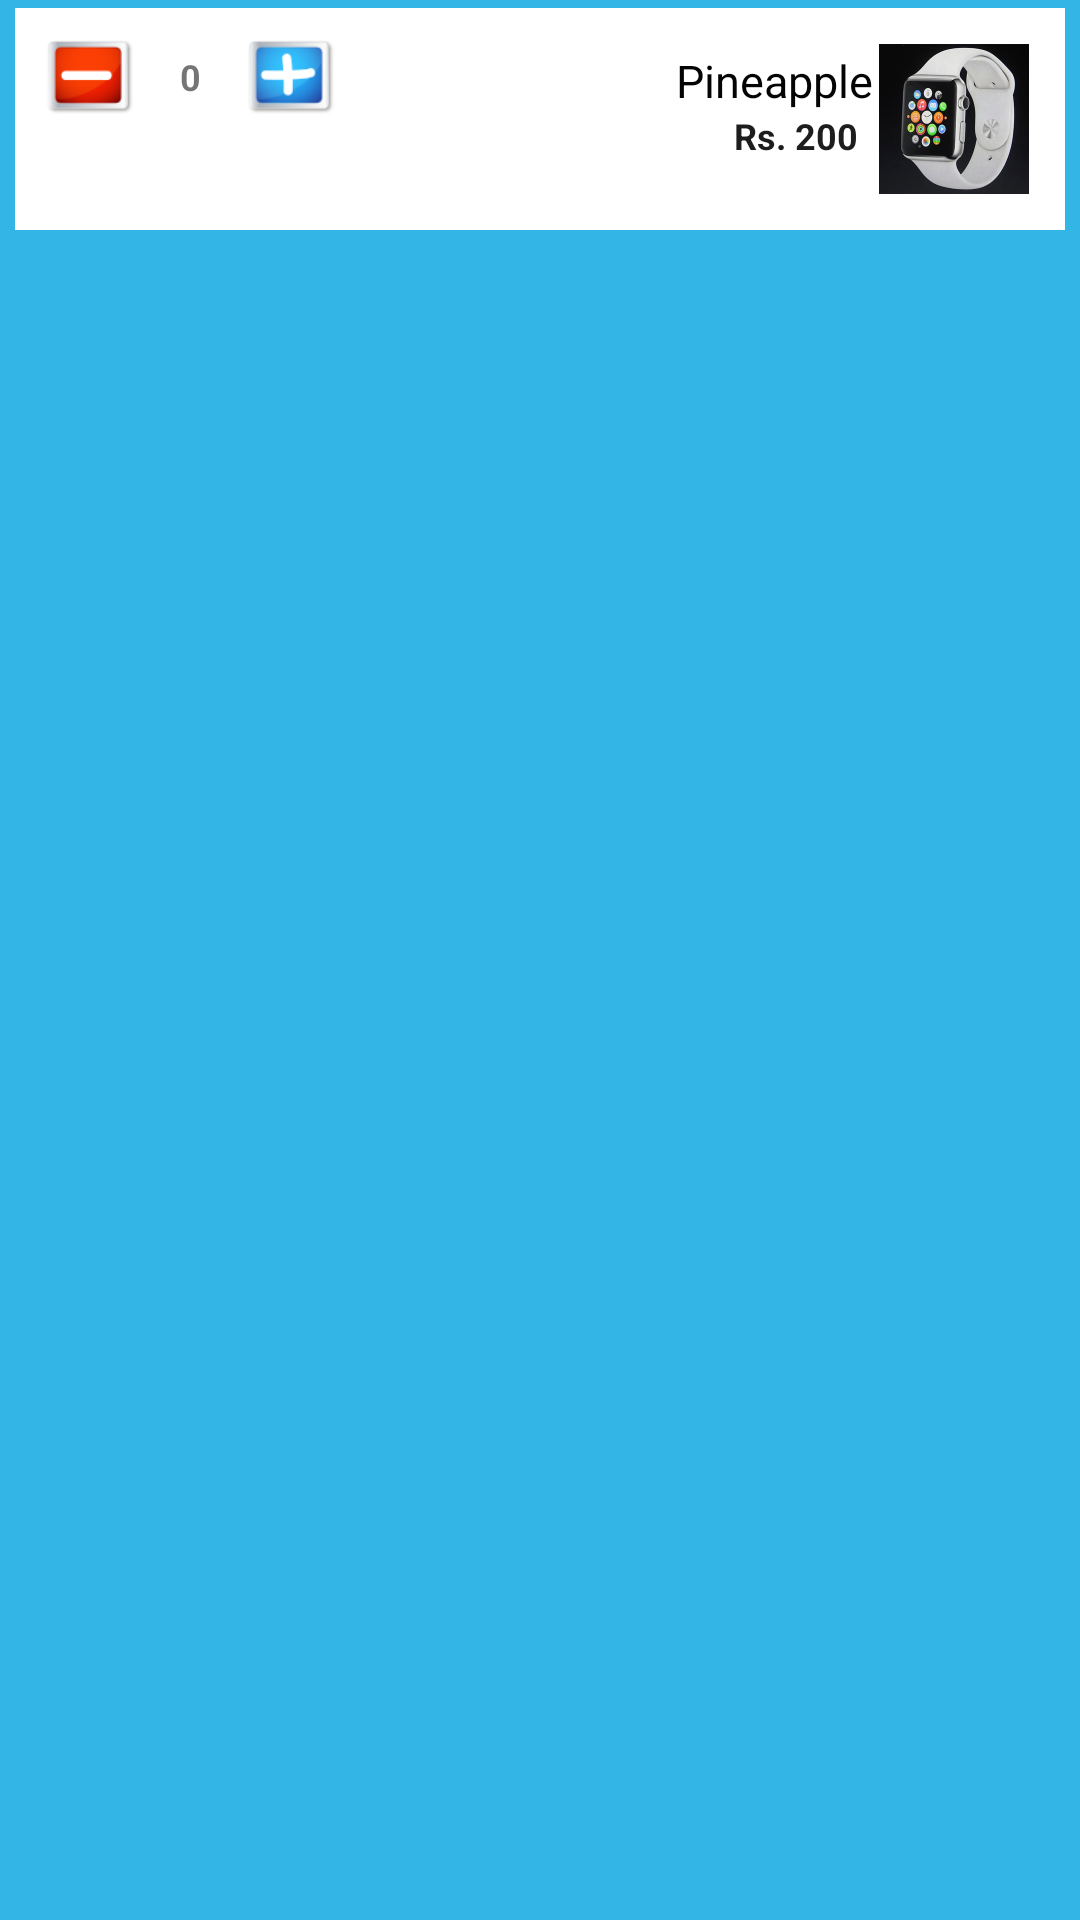

Here is an Android app screen rendered from its layout file. Give the layout XML and the strings, colors and styles it references.
<!-- AndroidManifest.xml: application theme AppTheme -->
<!-- res/layout/product_item_row3.xml -->
<?xml version="1.0" encoding="utf-8"?>
<LinearLayout xmlns:android="http://schemas.android.com/apk/res/android"
    android:layout_width="match_parent"
    android:layout_height="wrap_content"
    android:orientation="vertical"
    android:paddingTop="2.5dp"
    android:paddingBottom="2.5dp"
    android:paddingLeft="5dp"
    android:paddingRight="5dp">

    <RelativeLayout
        android:layout_width="fill_parent"
        android:layout_height="wrap_content"
        android:background="#fff"
        android:orientation="horizontal"
        android:padding="10dp" >

        
        <LinearLayout
            android:id="@+id/thumbnail"
            android:layout_width="wrap_content"
            android:layout_height="wrap_content"
            android:layout_alignParentRight="true"
            android:layout_marginLeft="7dip"
            android:padding="2dip"
            android:orientation="horizontal">



            <LinearLayout
                android:id="@+id/details"
                android:layout_width="wrap_content"
                android:layout_height="wrap_content"
                android:layout_alignParentRight="true"
                android:layout_marginLeft="7dip"
                android:padding="2dip"
                android:orientation="vertical"
                android:layout_gravity="right"
                android:gravity="right">

                <TextView
                    android:id="@+id/from_name"
                    android:layout_width="wrap_content"
                    android:layout_height="wrap_content"
                    android:text="Pineapple"
                    android:textColor="#040404"
                    android:textSize="15dip"
                    android:typeface="sans" />


                

                <TextView
                    android:id="@+id/plist_price_text"
                    android:layout_width="wrap_content"
                    android:layout_height="wrap_content"
                    android:paddingRight="5dip"
                    android:text="Rs. 200"
                    android:textColor="#1d1d1d"
                    android:textSize="12dip"
                    android:textStyle="bold" />

            </LinearLayout>


            <ImageButton
                android:id="@+id/list_image"
                android:layout_width="50dip"
                android:layout_height="50dip"
                android:src="@drawable/pic3"
                android:scaleType="fitXY"
                android:background="@null"/>


        </LinearLayout>



        <LinearLayout
            android:id="@+id/cart_plus_minus_layout"
            android:layout_width="match_parent"
            android:layout_height="wrap_content"
            android:layout_alignParentLeft="true"
            android:orientation="horizontal" >




            <ImageButton
                android:id="@+id/cart_minus_img"
                android:layout_width="30dp"
                android:layout_height="wrap_content"
                android:src="@drawable/minus_button"
                android:scaleType="fitXY"
                android:adjustViewBounds="true"
                android:background="@null"/>

            <TextView
                android:id="@+id/cart_product_quantity_tv"
                android:layout_width="wrap_content"
                android:layout_height="wrap_content"
                android:layout_gravity="center_vertical|center_horizontal"
                android:paddingLeft="15dip"
                android:paddingRight="15dip"
                android:text="0"
                android:textSize="12dip"
                android:textStyle="bold" />

            <ImageButton
                android:id="@+id/cart_plus_img"
                android:layout_width="30dp"
                android:layout_height="wrap_content"
                android:src="@drawable/plus_button"
                android:scaleType="fitXY"
                android:adjustViewBounds="true"
                android:background="@null"/>
        </LinearLayout>



    </RelativeLayout>

</LinearLayout>
<!-- resources referenced by this layout -->
<resources>
  <!-- drawable minus_button (drawable) -->
  <?xml version="1.0" encoding="utf-8"?>
  <selector xmlns:android="http://schemas.android.com/apk/res/android">
      <item android:drawable="@drawable/minus_normal"
          android:state_pressed="true" />
      <item android:drawable="@drawable/minus_pressed"
          android:state_focused="true" />
      <item android:drawable="@drawable/minus_pressed" />
  </selector>
  <!-- drawable pic3: jpg bitmap (drawable, 18278 bytes) -->
  <!-- drawable plus_button (drawable) -->
  <?xml version="1.0" encoding="utf-8"?>
  <selector xmlns:android="http://schemas.android.com/apk/res/android">
      <item android:drawable="@drawable/plus_normal"
          android:state_pressed="true" />
      <item android:drawable="@drawable/plus_pressed"
          android:state_focused="true" />
      <item android:drawable="@drawable/plus_pressed" />
  </selector>
  <style name="AppTheme" parent="Theme.AppCompat.Light.DarkActionBar">
          
          <item name="colorPrimary">@color/colorPrimary</item>
          <item name="colorPrimaryDark">@color/colorPrimaryDark</item>
          <item name="colorAccent">@color/colorAccent</item>
          <item name="android:windowBackground">@android:color/holo_blue_light</item>
      </style>
  <!-- drawable minus_normal: png bitmap (drawable, 4479 bytes) -->
  <!-- drawable minus_pressed: png bitmap (drawable, 4552 bytes) -->
  <!-- drawable plus_normal: png bitmap (drawable, 5208 bytes) -->
  <!-- drawable plus_pressed: png bitmap (drawable, 5152 bytes) -->
  <!-- not gathered from this repository: default colours our renderer supplied (Android Studio template values) -->
  <color name="colorPrimary">#FF6200EE</color>
  <color name="colorPrimaryDark">#FF3700B3</color>
  <color name="colorAccent">#FF03DAC5</color>
</resources>
